Labelled photos from "image-classification-computer-vision", an image-classification folder in luismiguuel/image-classification-computer-vision. The possible labels are: asphalt, belgian blocks, off-road.

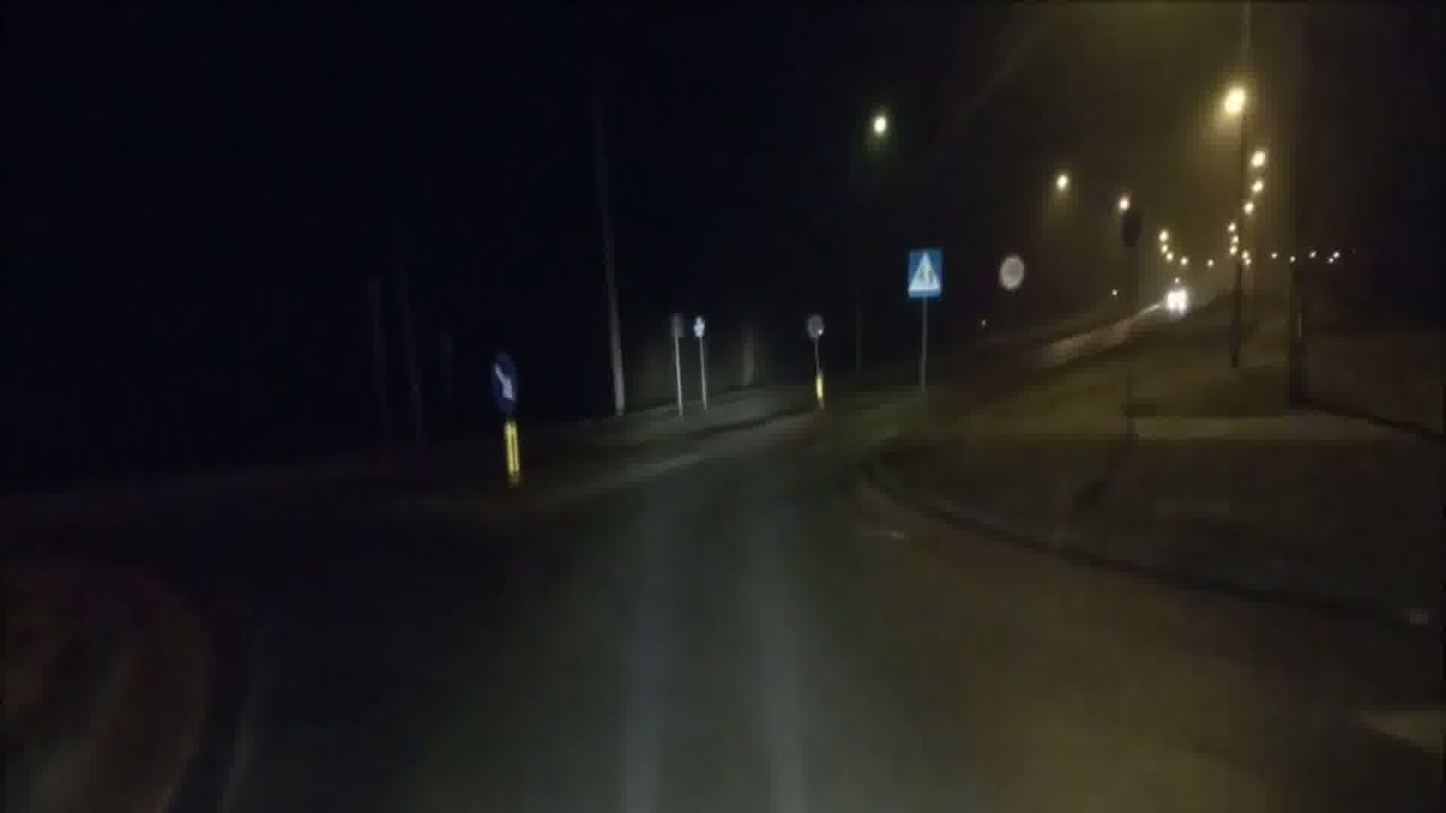
Label: asphalt

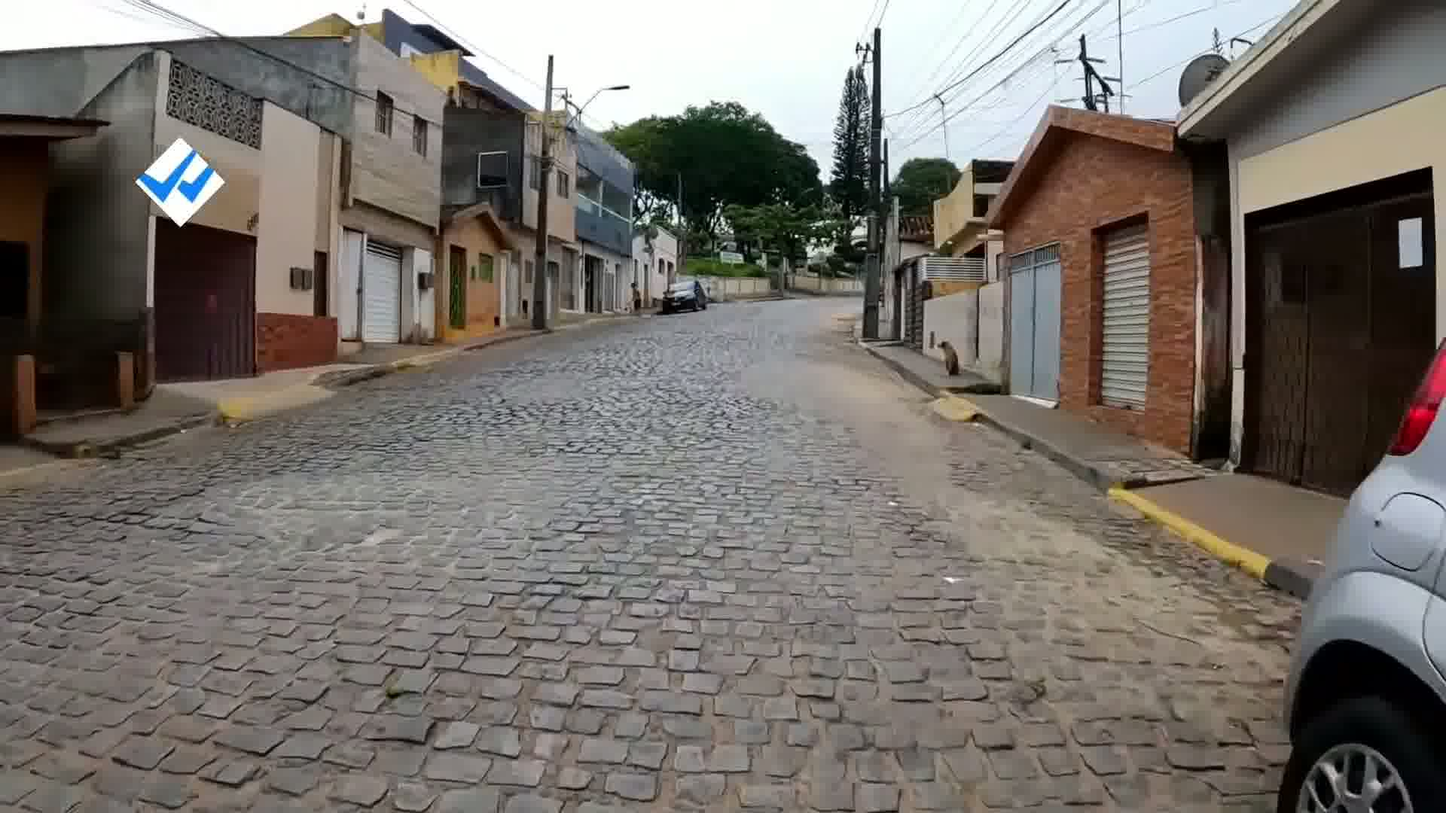
Label: belgian blocks

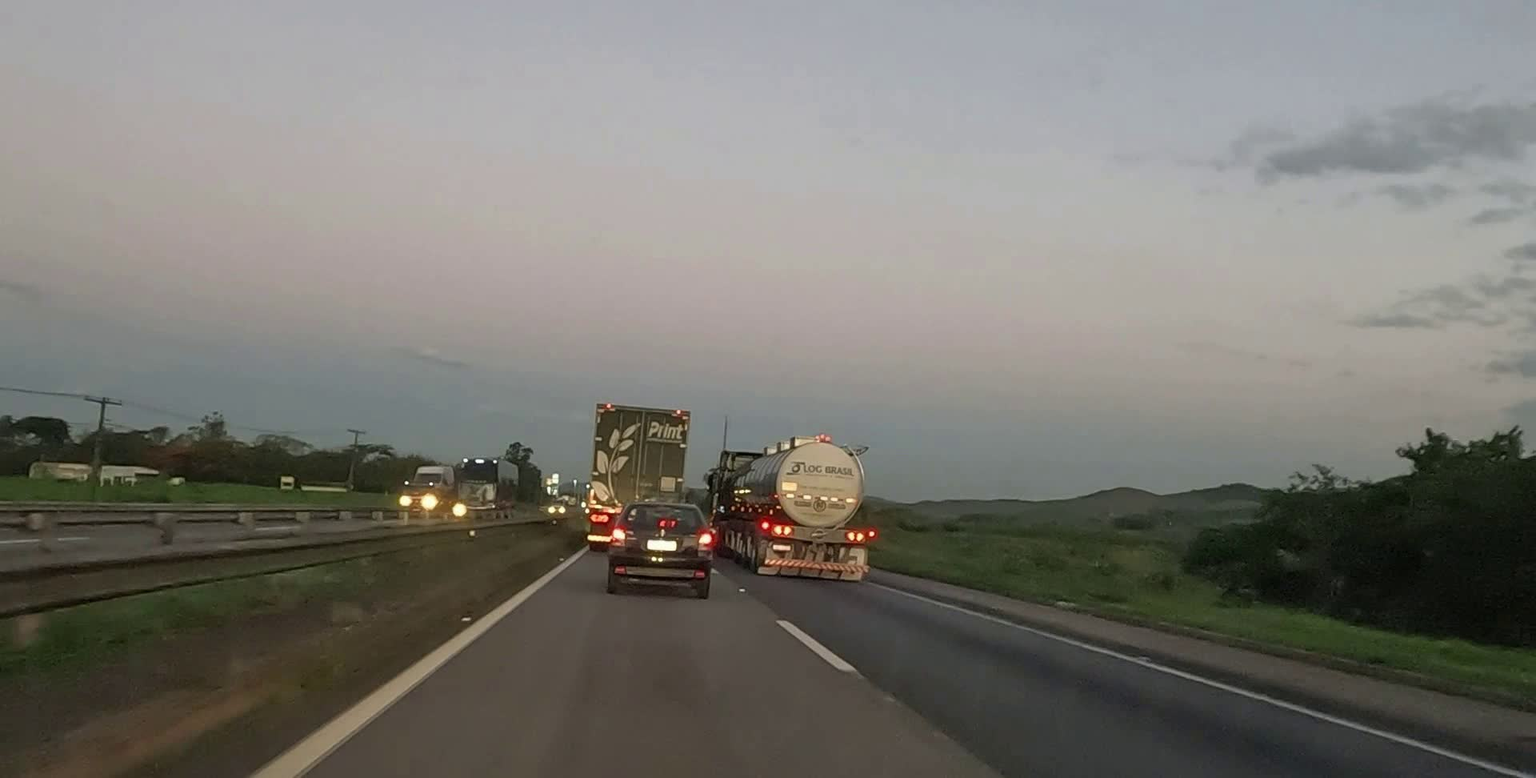
Label: asphalt

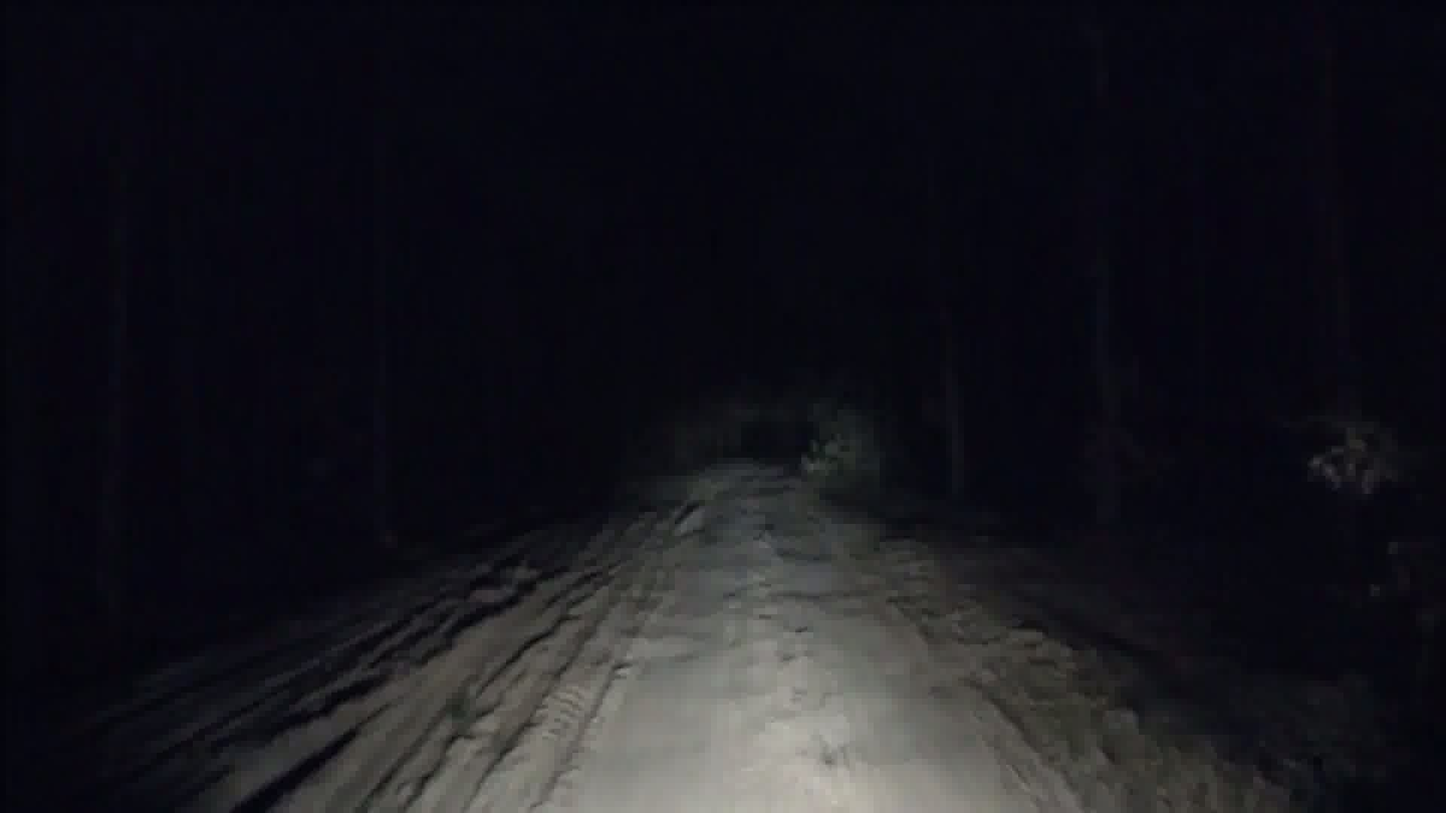
Label: off-road

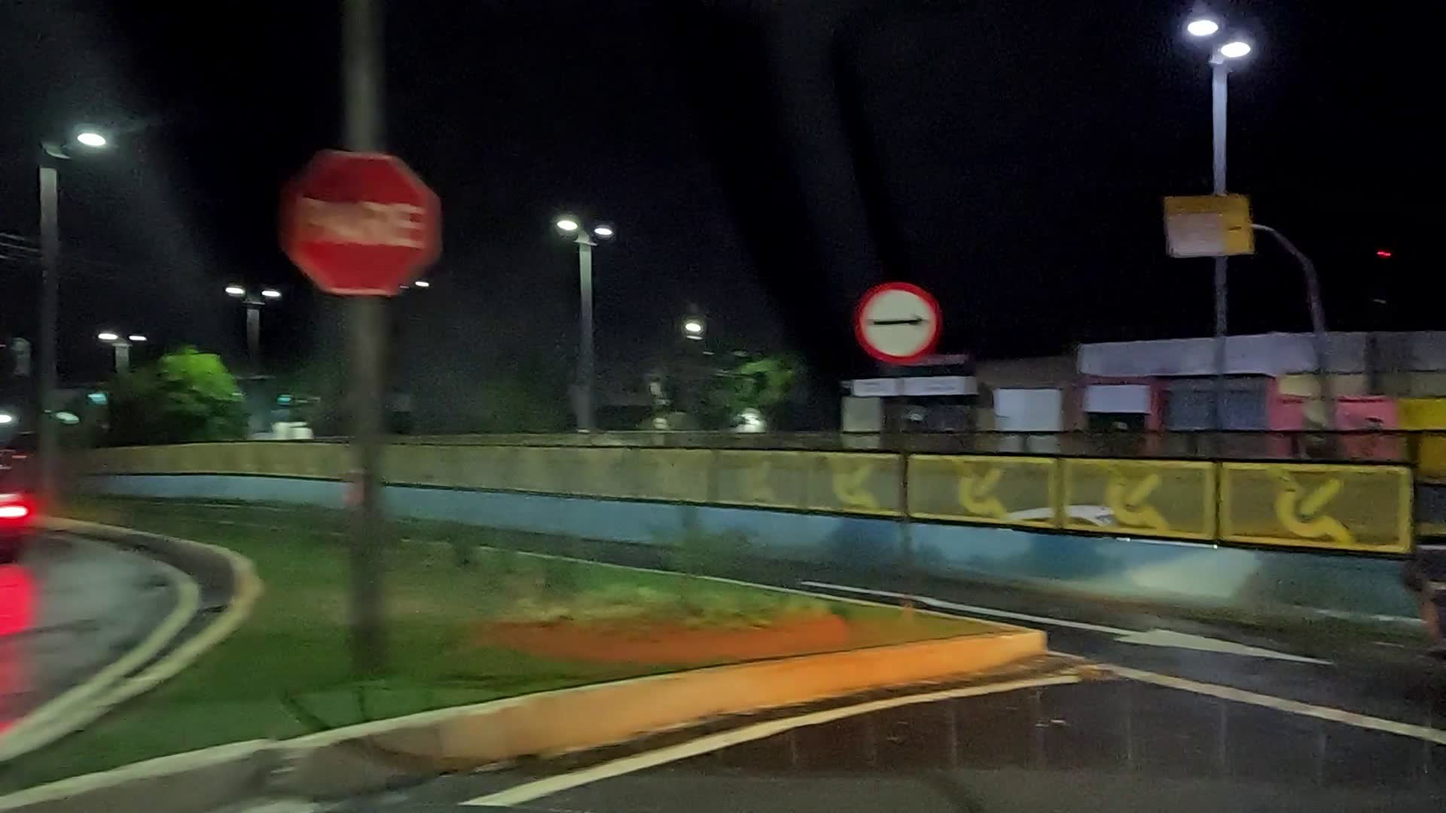
Label: asphalt

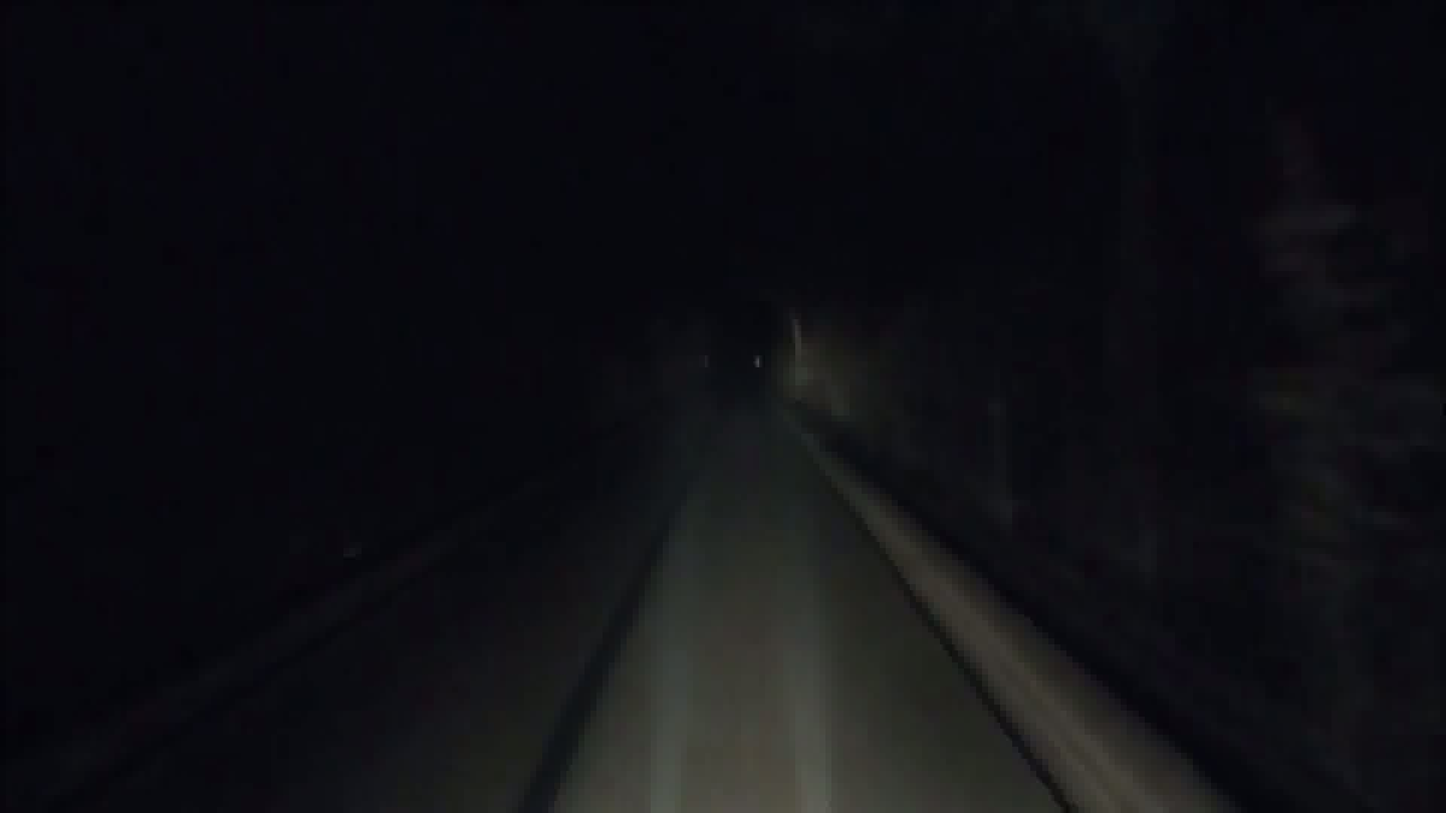
Label: asphalt
